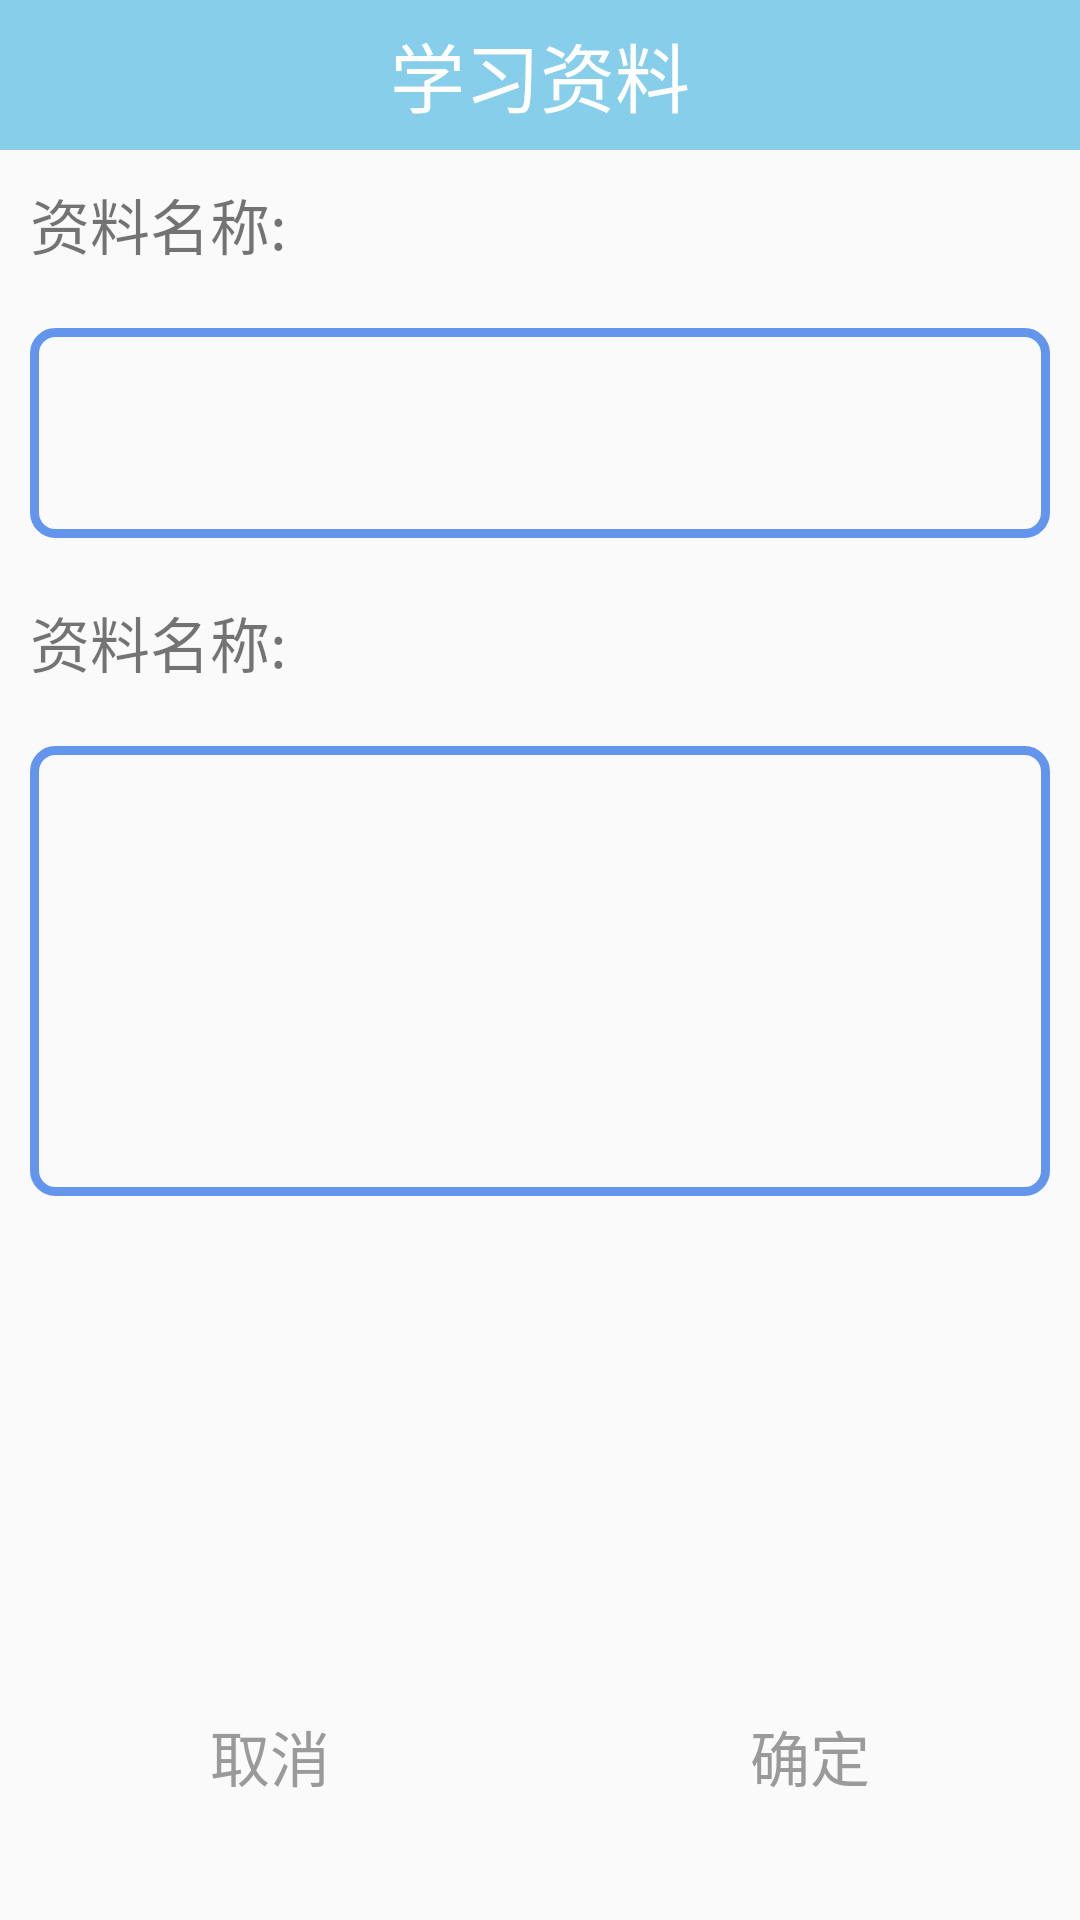

Layout XML and referenced resources for this Android screen:
<!-- AndroidManifest.xml: application theme AppTheme -->
<!-- res/layout/activity_add_study.xml -->
<?xml version="1.0" encoding="utf-8"?>
<RelativeLayout xmlns:android="http://schemas.android.com/apk/res/android"
    android:layout_width="match_parent"
    android:layout_height="match_parent">
    <RelativeLayout
        android:id="@+id/rl_head"
        android:layout_width="match_parent"
        android:layout_height="50dp"
        android:background="@color/mainblue">

        <ImageView
            android:id="@+id/img_back"
            android:layout_width="30dp"
            android:layout_height="30dp"
            android:layout_centerVertical="true"
            android:layout_marginLeft="10dp"
            android:src="@drawable/ic_left" />

        <TextView
            android:id="@+id/tv_title"
            android:layout_width="wrap_content"
            android:layout_height="wrap_content"
            android:layout_centerInParent="true"
            android:text="学习资料"
            android:textColor="#ffffff"
            android:textSize="25sp" />

    </RelativeLayout>
    <TextView
        android:id="@+id/tv"
        android:layout_width="wrap_content"
        android:layout_height="wrap_content"
        android:textSize="20sp"
        android:text="资料名称:"
        android:layout_margin="10dp"
        android:layout_below="@+id/rl_head"/>

    <EditText
        android:id="@+id/et_input"
        android:layout_width="match_parent"
        android:layout_height="70dp"
        android:layout_below="@+id/tv"
        android:layout_margin="10dp"
        android:gravity="center_vertical"
        android:textSize="16sp"
        android:background="@drawable/view_shape2"/>
    <TextView
        android:id="@+id/tv_1"
        android:layout_width="wrap_content"
        android:layout_height="wrap_content"
        android:textSize="20sp"
        android:text="资料名称:"
        android:layout_margin="10dp"
        android:layout_below="@+id/et_input"/>

    <EditText
        android:id="@+id/et_content"
        android:layout_width="match_parent"
        android:layout_height="150dp"
        android:layout_below="@+id/tv_1"
        android:layout_margin="10dp"
        android:gravity="center_vertical"
        android:textSize="16sp"
        android:background="@drawable/view_shape2"/>

    <LinearLayout
        android:layout_width="match_parent"
        android:layout_height="wrap_content"
        android:orientation="horizontal"
        android:layout_marginBottom="30dp"
        android:layout_alignParentBottom="true">
        <TextView
            android:id="@+id/tv_cancel"
            android:layout_width="0dp"
            android:layout_height="wrap_content"
            android:layout_weight="1"
            android:background="@drawable/view_shape"
            android:gravity="center"
            android:layout_marginLeft="10dp"
            android:layout_marginRight="10dp"
            android:padding="10dp"
            android:layout_below="@+id/v_line6"
            android:layout_marginTop="30dp"
            android:text="取消"
            android:textColor="#9A9A9A"
            android:textSize="20sp" />
        <TextView
            android:id="@+id/tv_add"
            android:layout_width="0dp"
            android:layout_weight="1"
            android:layout_height="wrap_content"
            android:background="@drawable/view_shape"
            android:gravity="center"
            android:layout_marginLeft="10dp"
            android:layout_marginRight="10dp"
            android:padding="10dp"
            android:layout_below="@+id/v_line6"
            android:layout_marginTop="30dp"
            android:text="确定"
            android:textColor="#9A9A9A"
            android:textSize="20sp" />
    </LinearLayout>

</RelativeLayout>
<!-- resources referenced by this layout -->
<resources>
  <color name="mainblue">#87ceeb</color>
  <!-- drawable view_shape2 (drawable) -->
  <?xml version="1.0" encoding="utf-8"?>
  <shape xmlns:android="http://schemas.android.com/apk/res/android">
      />
      <corners
          android:bottomLeftRadius="7dp"
          android:bottomRightRadius="7dp"
          android:topLeftRadius="7dp"
          android:topRightRadius="7dp" />
      <stroke
          android:width="3dp"
          android:color="@color/cornflowerblue"
           />
  
  </shape>
  <style name="AppTheme" parent="Theme.AppCompat.Light.DarkActionBar">
          
          <item name="colorPrimary">@color/colorPrimary</item>
          <item name="colorPrimaryDark">@color/colorPrimaryDark</item>
          <item name="colorAccent">@color/colorAccent</item>
      </style>
  <color name="cornflowerblue">#6495ed</color>
  <color name="colorPrimary">#3F51B5</color>
  <color name="colorPrimaryDark">#303F9F</color>
  <color name="colorAccent">#FF4081</color>
</resources>
